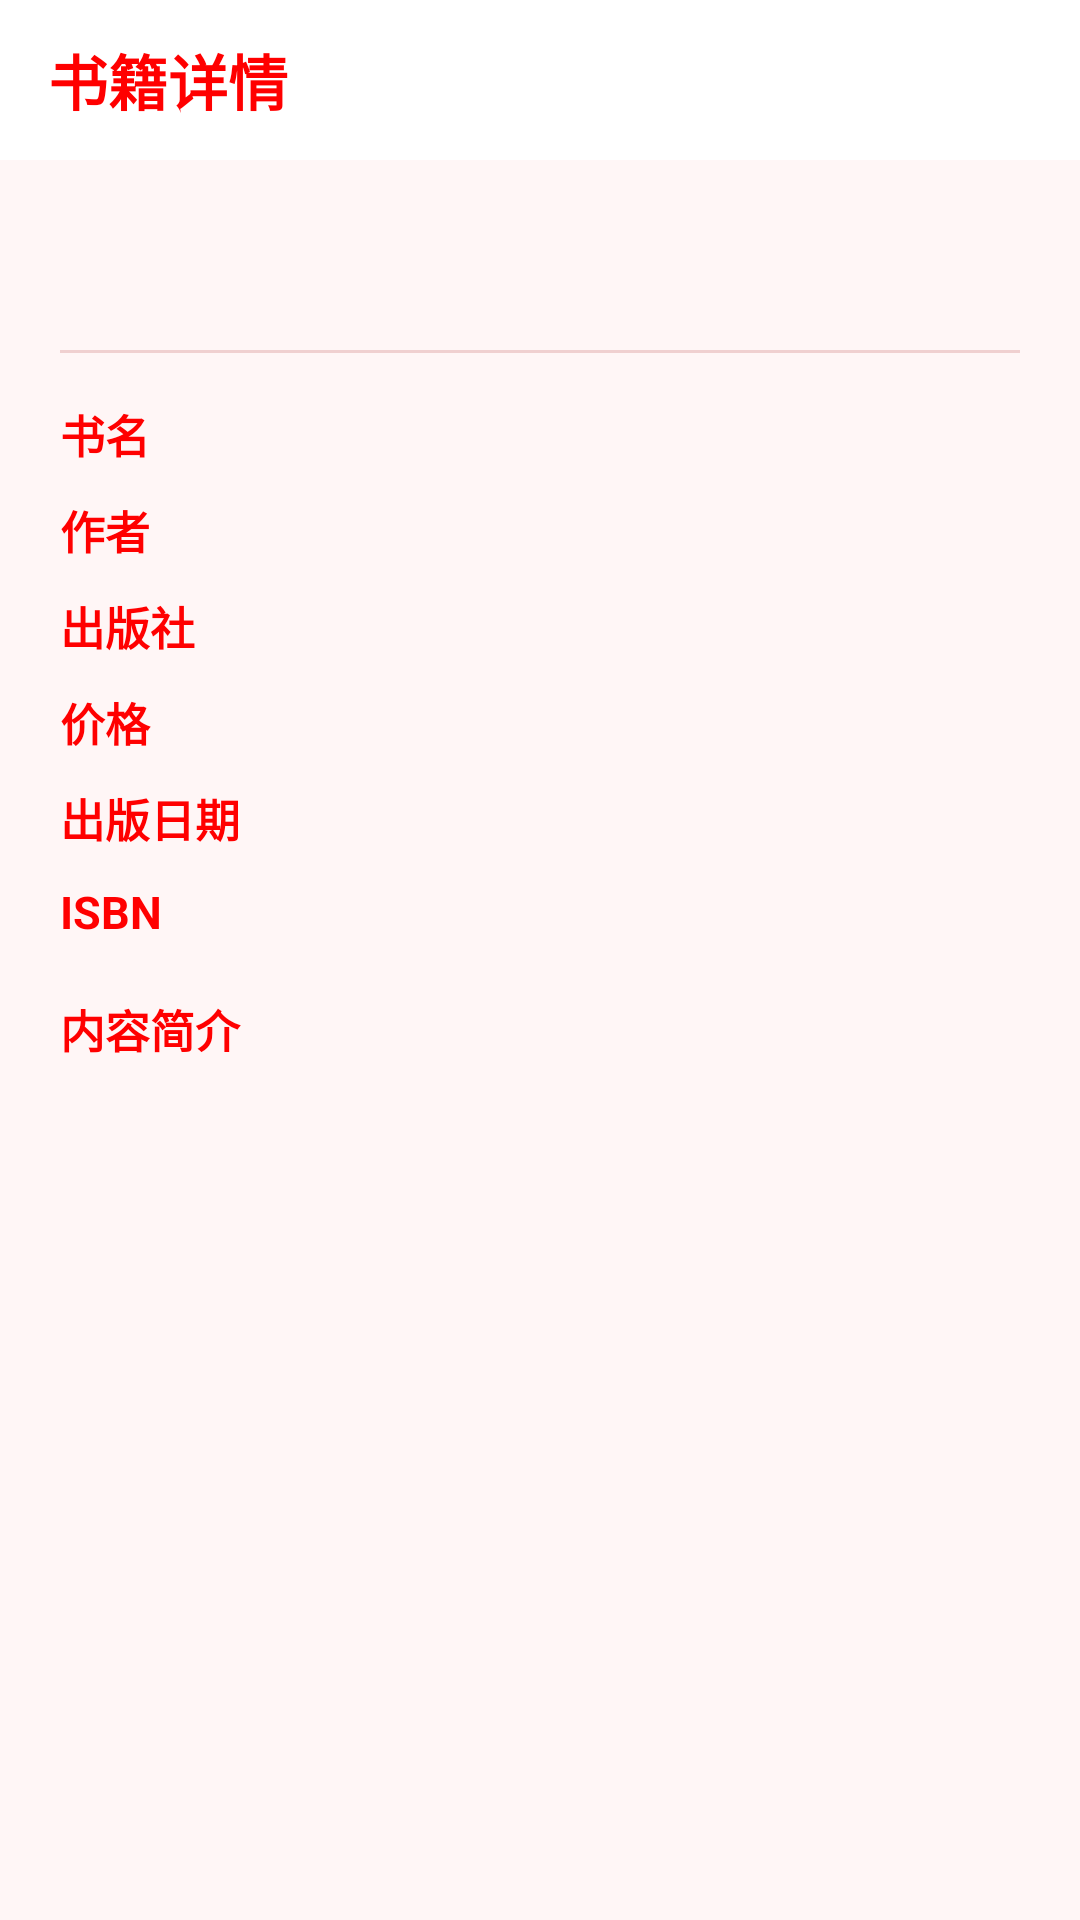

Write the Android layout XML for this screen, with the resource values it uses.
<!-- AndroidManifest.xml: application theme Theme.BookInfo -->
<!-- res/layout/activity_detail.xml -->
<?xml version="1.0" encoding="utf-8"?>
<LinearLayout xmlns:android="http://schemas.android.com/apk/res/android"
    xmlns:tools="http://schemas.android.com/tools"
    android:layout_width="match_parent"
    android:layout_height="match_parent"
    android:orientation="vertical">

    <LinearLayout style="@style/BookTitleBar">

        <TextView
            style="@style/BookTitleText"
            android:text="@string/title_detail" />
    </LinearLayout>

    <ScrollView
        android:layout_width="match_parent"
        android:layout_height="0dp"
        android:layout_weight="1"
        android:fillViewport="true">

        <LinearLayout
            android:layout_width="match_parent"
            android:layout_height="wrap_content"
            android:orientation="vertical"
            android:padding="20dp">

            <TextView
                android:id="@+id/text_detail_title"
                android:layout_width="match_parent"
                android:layout_height="wrap_content"
                android:lineSpacingExtra="2dp"
                android:textColor="@color/text_red"
                android:textSize="22sp"
                android:textStyle="bold"
                tools:text="Android第一行代码（第3版）" />

            <View
                android:layout_width="match_parent"
                android:layout_height="1dp"
                android:layout_marginTop="14dp"
                android:layout_marginBottom="16dp"
                android:background="@color/divider" />

            <LinearLayout
                android:layout_width="match_parent"
                android:layout_height="wrap_content"
                android:layout_marginBottom="10dp"
                android:orientation="horizontal">

                <TextView
                    style="@style/BookDetailLabel"
                    android:text="@string/label_book_name" />

                <TextView
                    android:id="@+id/text_detail_name"
                    style="@style/BookDetailValue"
                    tools:text="Android第一行代码（第3版）" />
            </LinearLayout>

            <LinearLayout
                android:layout_width="match_parent"
                android:layout_height="wrap_content"
                android:layout_marginBottom="10dp"
                android:orientation="horizontal">

                <TextView
                    style="@style/BookDetailLabel"
                    android:text="@string/label_author" />

                <TextView
                    android:id="@+id/text_detail_author"
                    style="@style/BookDetailValue"
                    tools:text="郭霖" />
            </LinearLayout>

            <LinearLayout
                android:layout_width="match_parent"
                android:layout_height="wrap_content"
                android:layout_marginBottom="10dp"
                android:orientation="horizontal">

                <TextView
                    style="@style/BookDetailLabel"
                    android:text="@string/label_publisher" />

                <TextView
                    android:id="@+id/text_detail_publisher"
                    style="@style/BookDetailValue"
                    tools:text="人民邮电出版社" />
            </LinearLayout>

            <LinearLayout
                android:layout_width="match_parent"
                android:layout_height="wrap_content"
                android:layout_marginBottom="10dp"
                android:orientation="horizontal">

                <TextView
                    style="@style/BookDetailLabel"
                    android:text="@string/label_price" />

                <TextView
                    android:id="@+id/text_detail_price"
                    style="@style/BookDetailValue"
                    tools:text="￥89.00" />
            </LinearLayout>

            <LinearLayout
                android:layout_width="match_parent"
                android:layout_height="wrap_content"
                android:layout_marginBottom="10dp"
                android:orientation="horizontal">

                <TextView
                    style="@style/BookDetailLabel"
                    android:text="@string/label_publish_date" />

                <TextView
                    android:id="@+id/text_detail_date"
                    style="@style/BookDetailValue"
                    tools:text="2020-04" />
            </LinearLayout>

            <LinearLayout
                android:layout_width="match_parent"
                android:layout_height="wrap_content"
                android:layout_marginBottom="10dp"
                android:orientation="horizontal">

                <TextView
                    style="@style/BookDetailLabel"
                    android:text="@string/label_isbn" />

                <TextView
                    android:id="@+id/text_detail_isbn"
                    style="@style/BookDetailValue"
                    tools:text="9787115529648" />
            </LinearLayout>

            <TextView
                android:layout_width="match_parent"
                android:layout_height="wrap_content"
                android:layout_marginTop="8dp"
                android:layout_marginBottom="6dp"
                android:text="@string/label_summary"
                android:textColor="@color/text_red"
                android:textSize="15sp"
                android:textStyle="bold" />

            <TextView
                android:id="@+id/text_detail_summary"
                android:layout_width="match_parent"
                android:layout_height="wrap_content"
                android:lineSpacingExtra="5dp"
                android:textColor="@color/text_red"
                android:textSize="15sp"
                tools:text="从零开始讲解 Android 应用开发，涵盖四大组件、UI、网络与数据存储。" />

        </LinearLayout>
    </ScrollView>

</LinearLayout>
<!-- resources referenced by this layout -->
<resources>
  <color name="divider">#FFF0D0D0</color>
  <color name="text_red">#FFFF0000</color>
  <string name="label_author">作者</string>
  <string name="label_book_name">书名</string>
  <string name="label_isbn">ISBN</string>
  <string name="label_price">价格</string>
  <string name="label_publish_date">出版日期</string>
  <string name="label_publisher">出版社</string>
  <string name="label_summary">内容简介</string>
  <string name="title_detail">书籍详情</string>
  <style name="BookDetailLabel">
          <item name="android:layout_width">72dp</item>
          <item name="android:layout_height">wrap_content</item>
          <item name="android:textColor">@color/text_red</item>
          <item name="android:textSize">15sp</item>
          <item name="android:textStyle">bold</item>
      </style>
  <style name="BookDetailValue">
          <item name="android:layout_width">0dp</item>
          <item name="android:layout_height">wrap_content</item>
          <item name="android:layout_weight">1</item>
          <item name="android:textColor">@color/text_red</item>
          <item name="android:textSize">15sp</item>
      </style>
  <style name="BookTitleBar">
          <item name="android:layout_width">match_parent</item>
          <item name="android:layout_height">wrap_content</item>
          <item name="android:background">@color/bar_bg</item>
          <item name="android:fitsSystemWindows">true</item>
          <item name="android:orientation">vertical</item>
      </style>
  <style name="BookTitleText">
          <item name="android:layout_width">match_parent</item>
          <item name="android:layout_height">wrap_content</item>
          <item name="android:paddingStart">16dp</item>
          <item name="android:paddingTop">12dp</item>
          <item name="android:paddingEnd">16dp</item>
          <item name="android:paddingBottom">12dp</item>
          <item name="android:textColor">@color/text_red</item>
          <item name="android:textSize">20sp</item>
          <item name="android:textStyle">bold</item>
      </style>
  <style name="Theme.BookInfo" parent="@android:style/Theme.Material.Light.NoActionBar">
          <item name="android:colorAccent">@color/red_primary</item>
          <item name="android:textColorPrimary">@color/text_red</item>
          <item name="android:textColorSecondary">@color/text_red</item>
          <item name="android:textColor">@color/text_red</item>
          <item name="android:windowBackground">@color/page_bg</item>
          <item name="android:windowLightStatusBar">true</item>
      </style>
  <color name="bar_bg">#FFFFFFFF</color>
  <color name="red_primary">#FFD32F2F</color>
  <color name="page_bg">#FFFFF6F6</color>
</resources>
